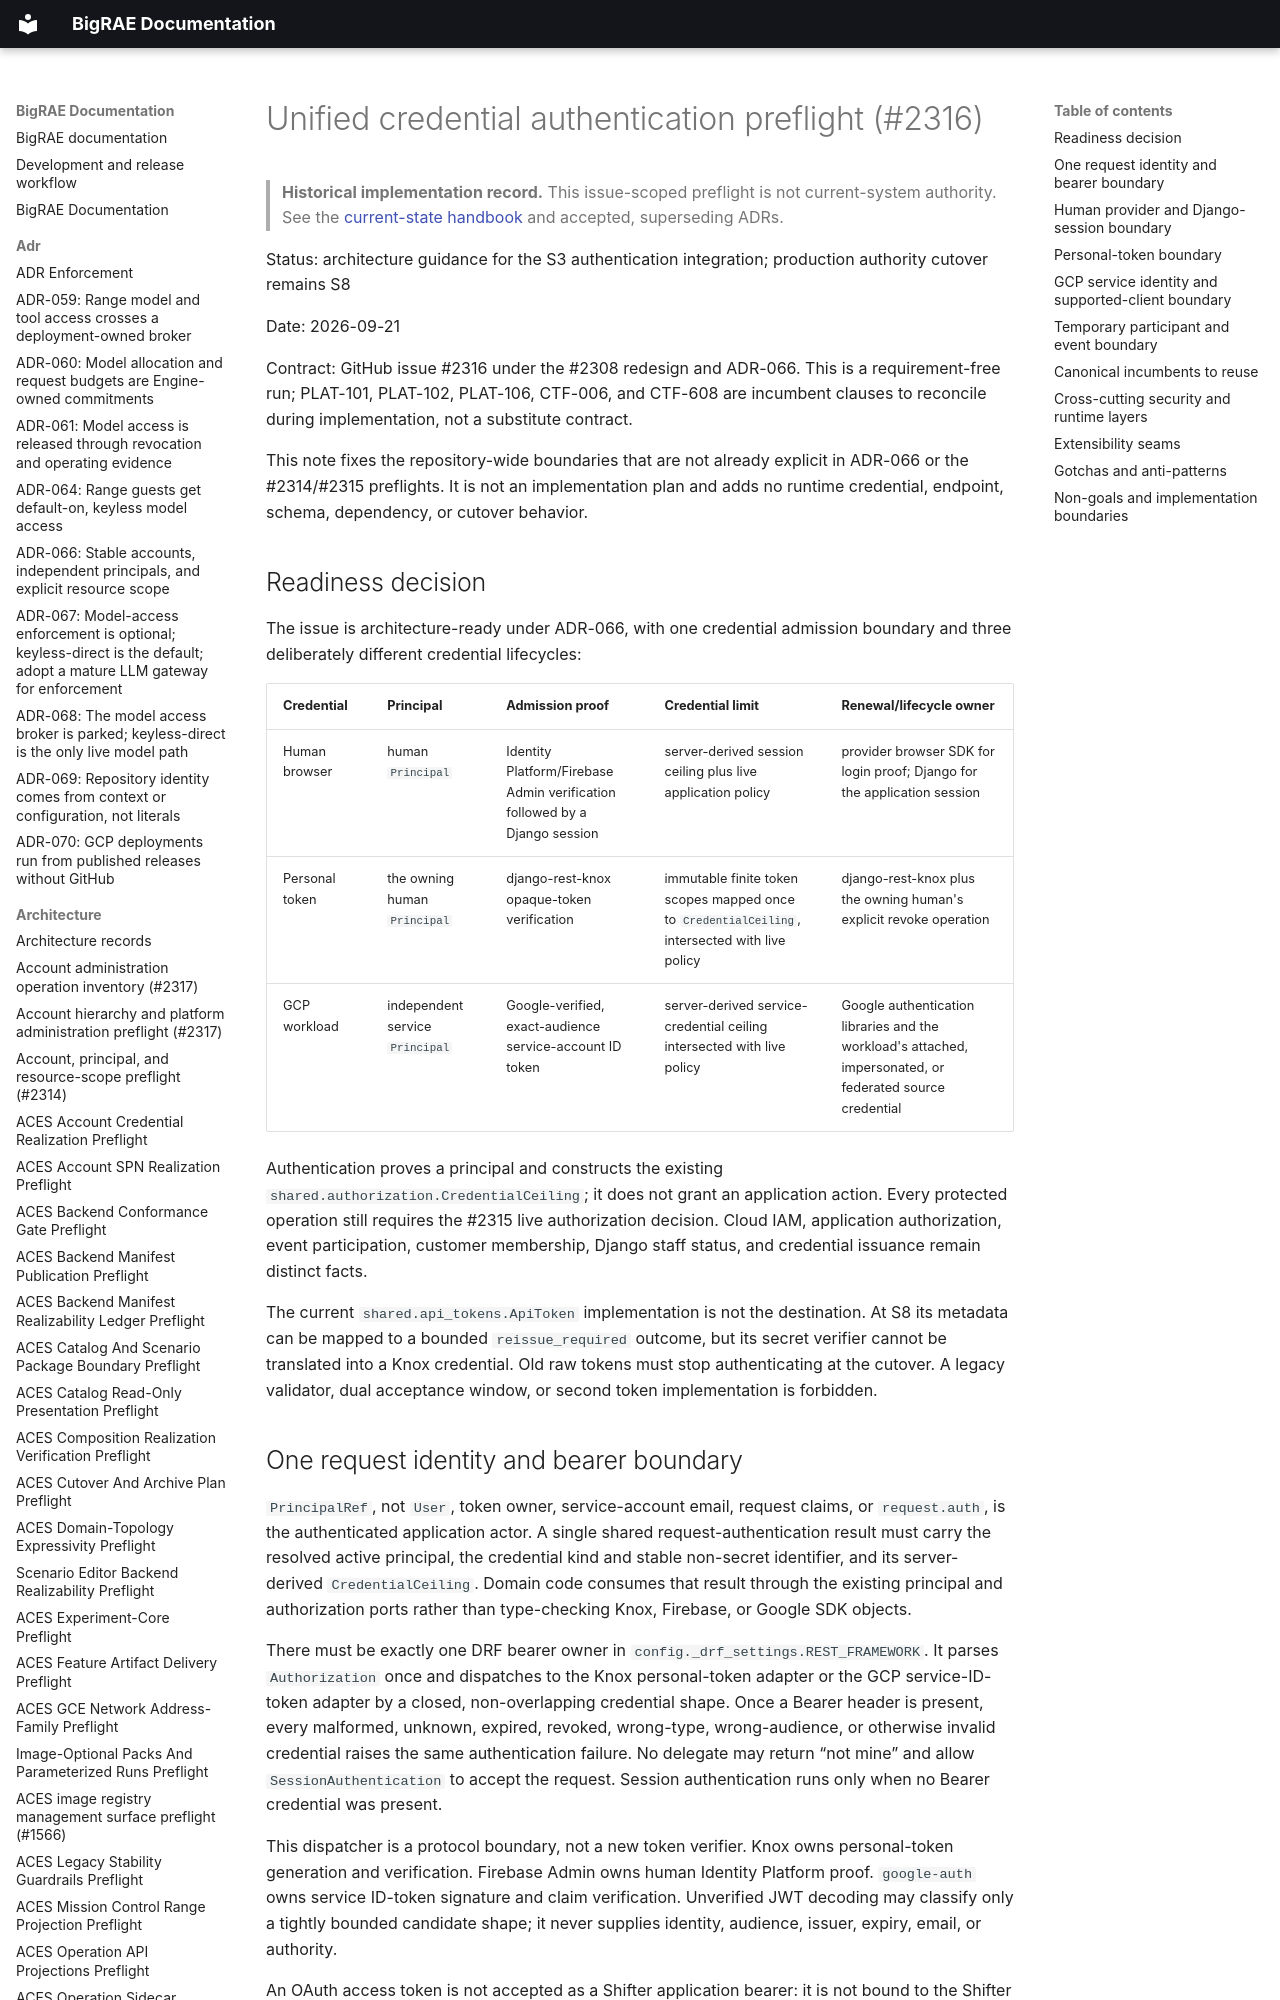

repository: Brad-Edwards/bigrae · page: architecture/unified-credential-auth-preflight-2316/index.html · generator: mkdocs

# Unified credential authentication preflight (#2316)

> **Historical implementation record.** This issue-scoped preflight is not current-system authority. See the [current-state handbook](../technical/architecture.md) and accepted, superseding ADRs.


Status: architecture guidance for the S3 authentication integration; production
authority cutover remains S8

Date: 2026-09-21

Contract: GitHub issue #2316 under the #2308 redesign and ADR-066. This is a
requirement-free run; PLAT-101, PLAT-102, PLAT-106, CTF-006, and CTF-608 are
incumbent clauses to reconcile during implementation, not a substitute contract.

This note fixes the repository-wide boundaries that are not already explicit in
ADR-066 or the #2314/#2315 preflights. It is not an implementation plan and adds
no runtime credential, endpoint, schema, dependency, or cutover behavior.

## Readiness decision

The issue is architecture-ready under ADR-066, with one credential admission
boundary and three deliberately different credential lifecycles:

| Credential | Principal | Admission proof | Credential limit | Renewal/lifecycle owner |
| --- | --- | --- | --- | --- |
| Human browser | human `Principal` | Identity Platform/Firebase Admin verification followed by a Django session | server-derived session ceiling plus live application policy | provider browser SDK for login proof; Django for the application session |
| Personal token | the owning human `Principal` | django-rest-knox opaque-token verification | immutable finite token scopes mapped once to `CredentialCeiling`, intersected with live policy | django-rest-knox plus the owning human's explicit revoke operation |
| GCP workload | independent service `Principal` | Google-verified, exact-audience service-account ID token | server-derived service-credential ceiling intersected with live policy | Google authentication libraries and the workload's attached, impersonated, or federated source credential |

Authentication proves a principal and constructs the existing
`shared.authorization.CredentialCeiling`; it does not grant an application
action. Every protected operation still requires the #2315 live authorization
decision. Cloud IAM, application authorization, event participation, customer
membership, Django staff status, and credential issuance remain distinct facts.

The current `shared.api_tokens.ApiToken` implementation is not the destination.
At S8 its metadata can be mapped to a bounded `reissue_required` outcome, but its
secret verifier cannot be translated into a Knox credential. Old raw tokens must
stop authenticating at the cutover. A legacy validator, dual acceptance window,
or second token implementation is forbidden.
